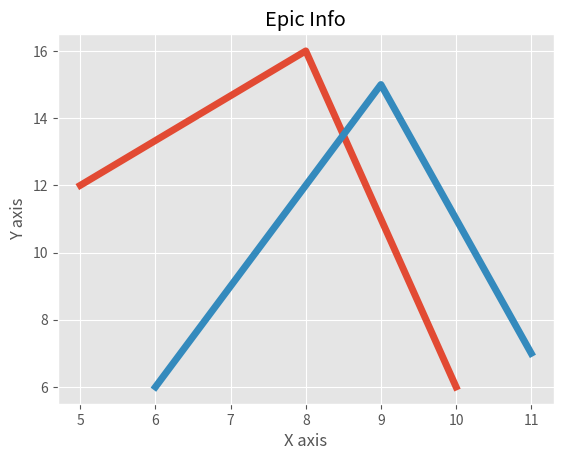

Python code for this plot:
'''
Created on Feb 5, 2017

@author: ubuntu
'''
from matplotlib import pyplot as plt
from matplotlib import style

style.use('ggplot')

x = [5,8,10]
y = [12,16,6]

x2 = [6,9,11]
y2 = [6,15,7]

plt.plot(x,y,linewidth=5)
plt.plot(x2,y2,linewidth=5)

plt.title('Epic Info')
plt.ylabel('Y axis')
plt.xlabel('X axis')

plt.show()